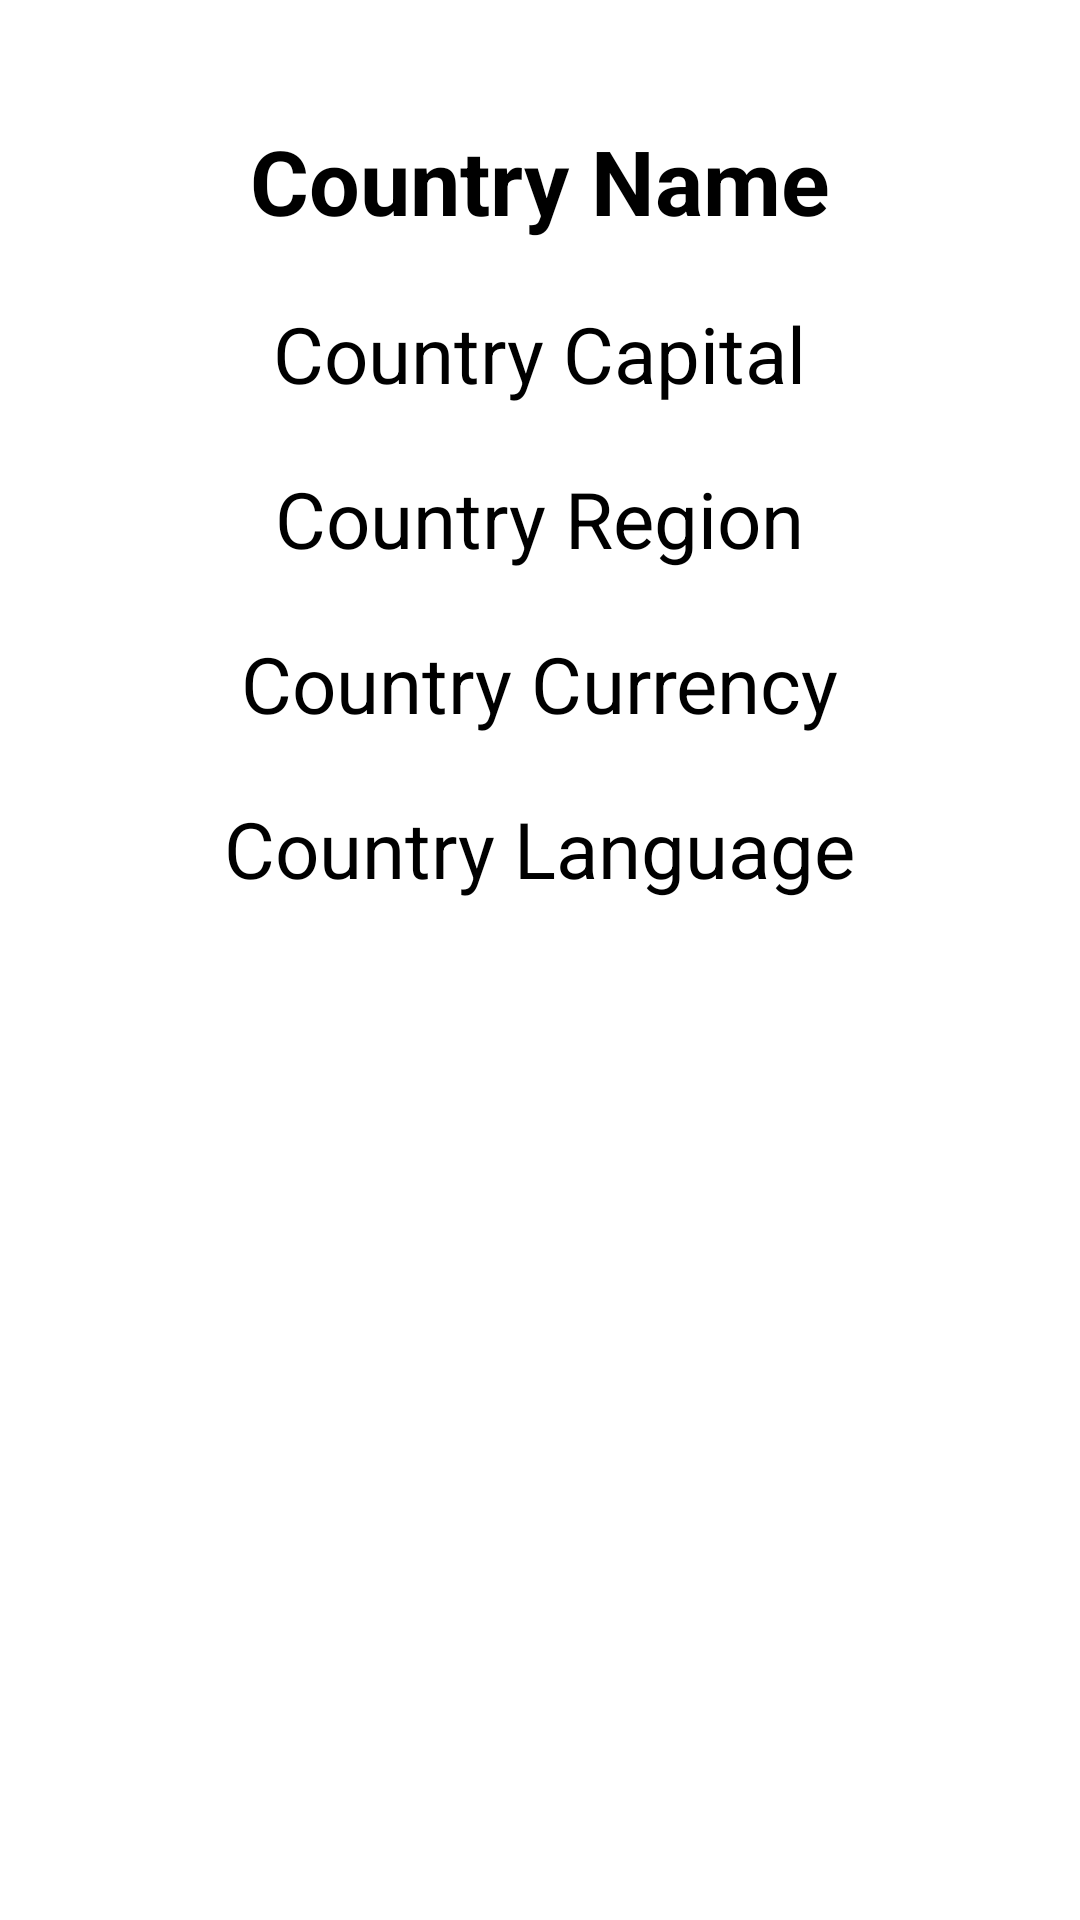

Layout XML and referenced resources for this Android screen:
<!-- AndroidManifest.xml: application theme Theme.KotlinCountryAgain -->
<!-- res/layout/fragment_country.xml -->
<?xml version="1.0" encoding="utf-8"?>
<layout xmlns:android="http://schemas.android.com/apk/res/android"
    xmlns:tools="http://schemas.android.com/tools">
    <LinearLayout
        android:layout_width="match_parent"
        android:layout_height="match_parent"
        android:orientation="vertical"
        android:layout_margin="16dp"
        android:padding="10dp"
        android:gravity="center_horizontal"
        tools:context=".view.CountryFragment">

        <ImageView
            android:id="@+id/countryImage"
            android:layout_width="match_parent"
            android:layout_height="wrap_content"
            android:layout_marginBottom="30dp"
            android:src="@drawable/ic_launcher_background"/>

        <TextView
            android:id="@+id/countryName"
            android:layout_width="wrap_content"
            android:layout_height="wrap_content"
            android:text="Country Name"
            android:textSize="30sp"
            android:textStyle="bold"
            style="@style/countryTexts"/>
        <TextView
            android:id="@+id/countryCapital"
            android:layout_width="wrap_content"
            android:layout_height="wrap_content"
            android:text="Country Capital"
            style="@style/countryTexts"/>
        <TextView
            android:id="@+id/countryRegion"
            android:layout_width="wrap_content"
            android:layout_height="wrap_content"
            android:text="Country Region"
            style="@style/countryTexts"/>
        <TextView
            android:id="@+id/countryCurrency"
            android:layout_width="wrap_content"
            android:layout_height="wrap_content"
            android:text="Country Currency"
            style="@style/countryTexts"/>
        <TextView
            android:id="@+id/countryLanguage"
            android:layout_width="wrap_content"
            android:layout_height="wrap_content"
            android:text="Country Language"
            style="@style/countryTexts"/>
    </LinearLayout>
</layout>
<!-- resources referenced by this layout -->
<resources>
  <style name="countryTexts">
          <item name="android:textSize">26sp</item>
          <item name="android:layout_marginBottom">20dp</item>
          <item name="android:textColor">@color/black</item>
      </style>
  <style name="Theme.KotlinCountryAgain" parent="Theme.MaterialComponents.DayNight.DarkActionBar">
          
          <item name="colorPrimary">@color/purple_500</item>
          <item name="colorPrimaryVariant">@color/purple_700</item>
          <item name="colorOnPrimary">@color/white</item>
          
          <item name="colorSecondary">@color/teal_200</item>
          <item name="colorSecondaryVariant">@color/teal_700</item>
          <item name="colorOnSecondary">@color/black</item>
          
          <item name="android:statusBarColor" tools:targetApi="l">?attr/colorPrimaryVariant</item>
          
      </style>
  <!-- not gathered from this repository: default colours our renderer supplied (Android Studio template values) -->
  <color name="purple_500">#FF6200EE</color>
  <color name="purple_700">#FF3700B3</color>
  <color name="teal_200">#FF03DAC5</color>
  <color name="teal_700">#FF018786</color>
  <color name="black">#FF000000</color>
  <color name="white">#FFFFFFFF</color>
</resources>
